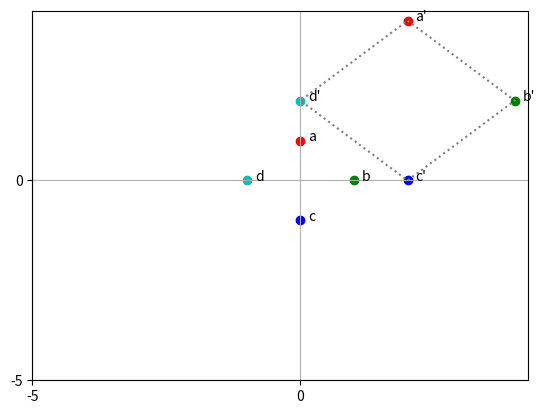

Write Python code to recreate this figure.
import matplotlib.pyplot as plt
import numpy as np
import string

fig = plt.figure()
ax = plt.gca()
color_lut = 'rgbc'
xs, ys, xs_s, ys_s = [], [], [], []

# Pad and unpack the transformation matrix to be 3x1 or 3x3,
# necessary for it to handle both rotation and translation
pad = lambda x: np.hstack([x, np.ones((x.shape[0], 1))])
unpad = lambda x: x[:, :-1]

# matrix with row vectors of points
A = np.array([(0, 1), 
              (1, 0), 
              (0, -1), 
              (-1, 0)])

# create the scaling transformation matrix
# Don't know why it has to be transposed
T = np.array([[2, 0, 2], 
              [0, 2, 2], 
              [0, 0, 1]]).T

O = pad(A) @ T 
O = np.dot(pad(A), T)
#O = np.matmul(pad(A), T)

print(pad(A))
print(O)

O = unpad(O)

for i, (row, output_row) in enumerate(zip(A, O)):

    x, y  = row
    plt.scatter(x, y, color=color_lut[i])
    plt.text(x + 0.15, y, f"{string.ascii_letters[int(i)]}")
    
    x_s, y_s = output_row
    xs_s.append(x_s)
    ys_s.append(y_s)
    plt.scatter(x_s, y_s, color=color_lut[i])
    plt.text(x_s + 0.15, y_s, f"{string.ascii_letters[int(i)]}'")
    

xs_s.append(xs_s[0])
ys_s.append(ys_s[0])
plt.plot(xs, ys, color="gray", linestyle='dotted')
plt.plot(xs_s, ys_s, color="gray", linestyle='dotted')
ax.set_xticks(np.arange(-5, 3, 5))
ax.set_yticks(np.arange(-5, 3, 5))
plt.grid()
plt.show()